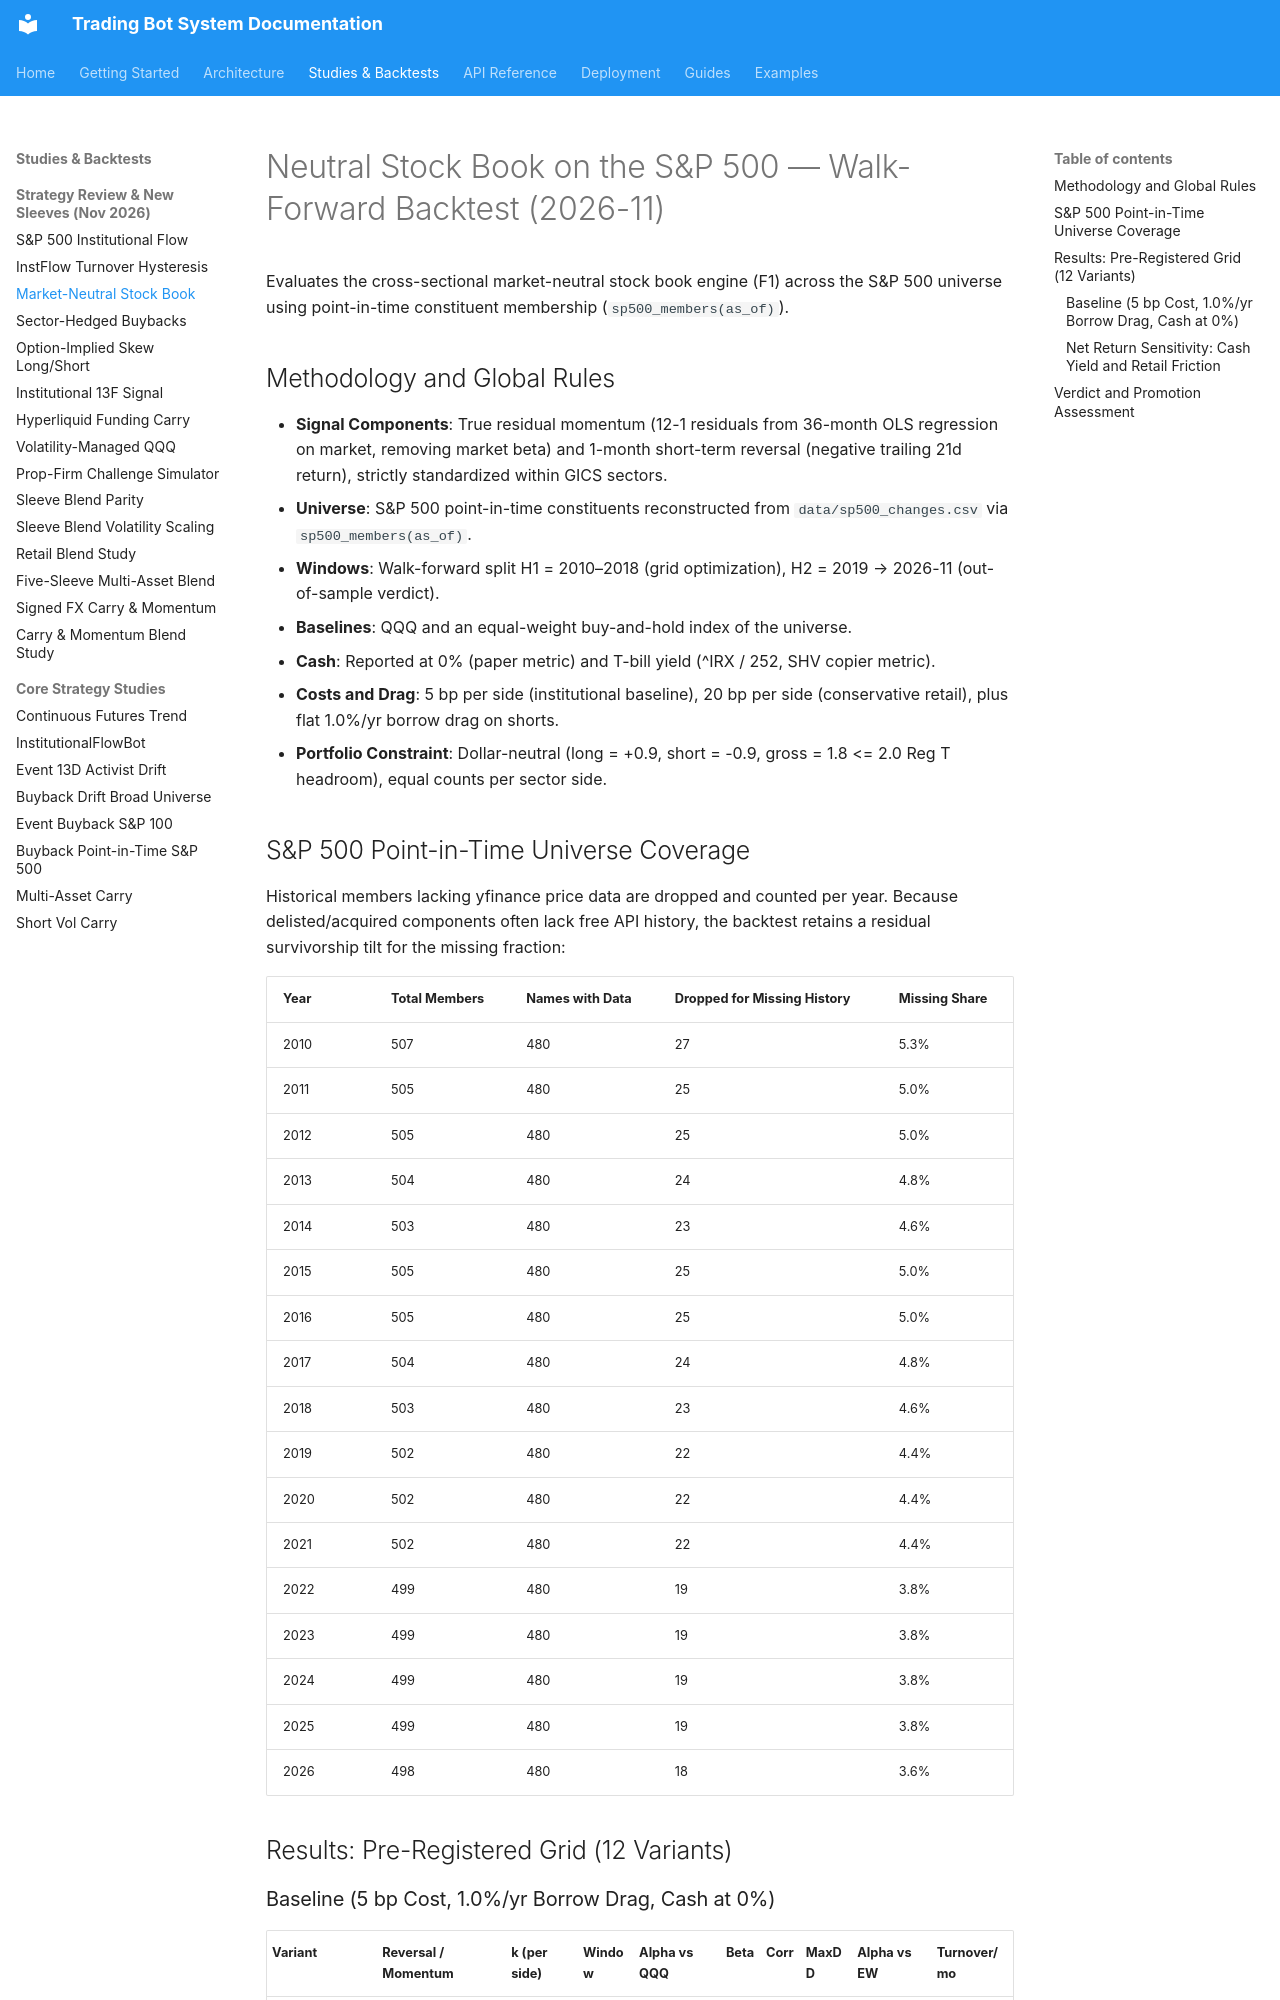

repository: JustinGuese/python_tradingbot_framework · page: backtests/neutral-book-2026-11/index.html · generator: mkdocs

# Neutral Stock Book on the S&P 500 — Walk-Forward Backtest (2026-11)

Evaluates the cross-sectional market-neutral stock book engine (F1) across the S&P 500 universe
using point-in-time constituent membership (`sp500_members(as_of)`).

## Methodology and Global Rules

- **Signal Components**: True residual momentum (12-1 residuals from 36-month OLS regression on market,
  removing market beta) and 1-month short-term reversal (negative trailing 21d return), strictly standardized within GICS sectors.
- **Universe**: S&P 500 point-in-time constituents reconstructed from `data/sp500_changes.csv` via `sp500_members(as_of)`.
- **Windows**: Walk-forward split H1 = 2010–2018 (grid optimization), H2 = 2019 → 2026-11 (out-of-sample verdict).
- **Baselines**: QQQ and an equal-weight buy-and-hold index of the universe.
- **Cash**: Reported at 0% (paper metric) and T-bill yield (^IRX / 252, SHV copier metric).
- **Costs and Drag**: 5 bp per side (institutional baseline), 20 bp per side (conservative retail), plus flat 1.0%/yr borrow drag on shorts.
- **Portfolio Constraint**: Dollar-neutral (long = +0.9, short = -0.9, gross = 1.8 <= 2.0 Reg T headroom), equal counts per sector side.

## S&P 500 Point-in-Time Universe Coverage

Historical members lacking yfinance price data are dropped and counted per year.
Because delisted/acquired components often lack free API history, the backtest retains a residual survivorship tilt
for the missing fraction:

| Year | Total Members | Names with Data | Dropped for Missing History | Missing Share |
|---|---|---|---|---|
| 2010 | 507 | 480 | 27 | 5.3% |
| 2011 | 505 | 480 | 25 | 5.0% |
| 2012 | 505 | 480 | 25 | 5.0% |
| 2013 | 504 | 480 | 24 | 4.8% |
| 2014 | 503 | 480 | 23 | 4.6% |
| 2015 | 505 | 480 | 25 | 5.0% |
| 2016 | 505 | 480 | 25 | 5.0% |
| 2017 | 504 | 480 | 24 | 4.8% |
| 2018 | 503 | 480 | 23 | 4.6% |
| 2019 | 502 | 480 | 22 | 4.4% |
| 2020 | 502 | 480 | 22 | 4.4% |
| 2021 | 502 | 480 | 22 | 4.4% |
| 2022 | 499 | 480 | 19 | 3.8% |
| 2023 | 499 | 480 | 19 | 3.8% |
| 2024 | 499 | 480 | 19 | 3.8% |
| 2025 | 499 | 480 | 19 | 3.8% |
| 2026 | 498 | 480 | 18 | 3.6% |

## Results: Pre-Registered Grid (12 Variants)
